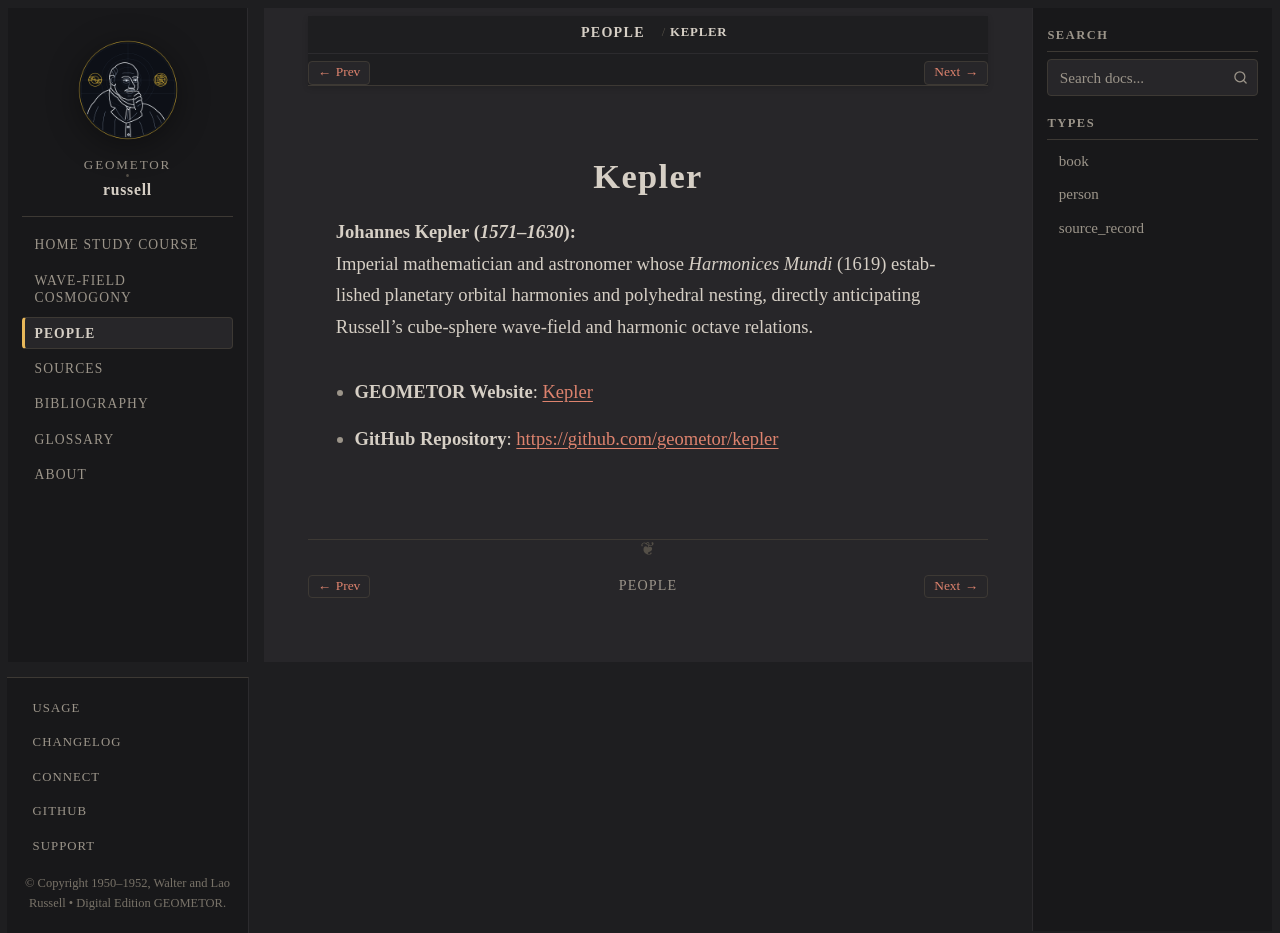

repository: geometor/russell · page: people/kepler.html · generator: sphinx

:type: person
:death_year: 1630
:death_label: 1630
:lifespan: 1571–1630
:site_url: https://geometor.github.io/kepler/
:github_url: https://github.com/geometor/kepler
:excerpt: Johannes Kepler (1571–1630)

.. _person-kepler:

Kepler
======

**Johannes Kepler** (*1571–1630*)
   Imperial mathematician and astronomer whose *Harmonices Mundi* (1619) established planetary orbital harmonies and polyhedral nesting, directly anticipating Russell's cube-sphere wave-field and harmonic octave relations.

* **GEOMETOR Website**: `Kepler <https://geometor.github.io/kepler/>`_
* **GitHub Repository**: `https://github.com/geometor/kepler <https://github.com/geometor/kepler>`_
